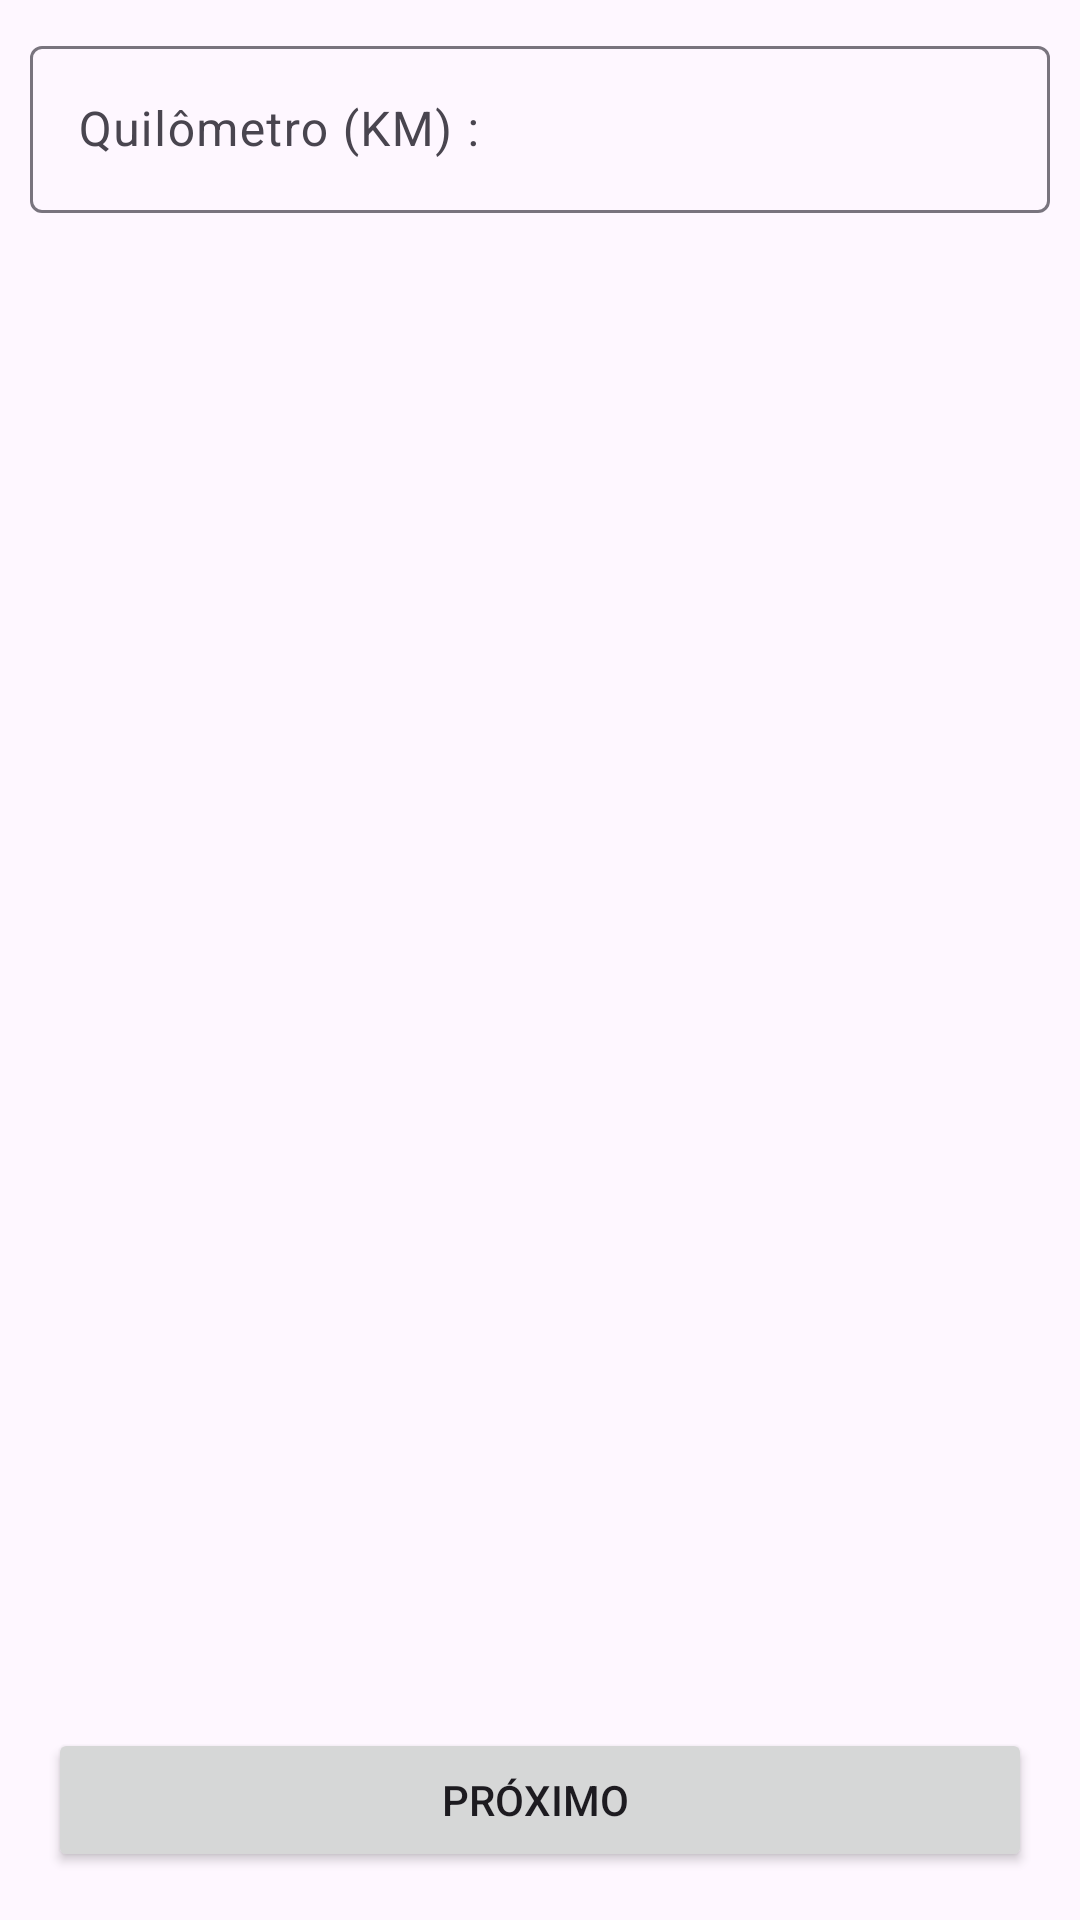

Here is an Android app screen rendered from its layout file. Give the layout XML and the strings, colors and styles it references.
<!-- AndroidManifest.xml: application theme Theme.DevSpaceAPP -->
<!-- res/layout/activity_main2.xml -->
<?xml version="1.0" encoding="utf-8"?>
<androidx.constraintlayout.widget.ConstraintLayout xmlns:android="http://schemas.android.com/apk/res/android"
    xmlns:app="http://schemas.android.com/apk/res-auto"
    xmlns:tools="http://schemas.android.com/tools"
    android:id="@+id/main"
    android:layout_width="match_parent"
    android:layout_height="match_parent"
    tools:context=".MainActivity2">

    <Button
        android:id="@+id/btn_proximo"
        android:layout_width="match_parent"
        android:layout_height="wrap_content"
        android:layout_margin="16dp"
        android:text="Próximo "
        app:layout_constraintBottom_toBottomOf="parent"
        app:layout_constraintEnd_toEndOf="parent"
        app:layout_constraintHorizontal_bias="0.0"
        app:layout_constraintStart_toStartOf="parent" />

    <com.google.android.material.textfield.TextInputLayout
        android:layout_width="match_parent"
        android:layout_height="wrap_content"
        android:layout_margin="10dp"
        app:layout_constraintEnd_toEndOf="parent"
        app:layout_constraintStart_toStartOf="parent"
        app:layout_constraintTop_toTopOf="parent">

        <com.google.android.material.textfield.TextInputEditText
            android:layout_width="match_parent"
            android:layout_height="wrap_content"
            android:id="@+id/edt_km"
            android:inputType="numberDecimal"
            android:hint="Quilômetro (KM) :" />
    </com.google.android.material.textfield.TextInputLayout>



</androidx.constraintlayout.widget.ConstraintLayout>
<!-- resources referenced by this layout -->
<resources>
  <style name="Theme.DevSpaceAPP" parent="Base.Theme.DevSpaceAPP" />
  <style name="Base.Theme.DevSpaceAPP" parent="Theme.Material3.DayNight.NoActionBar">
          
          
      </style>
</resources>
